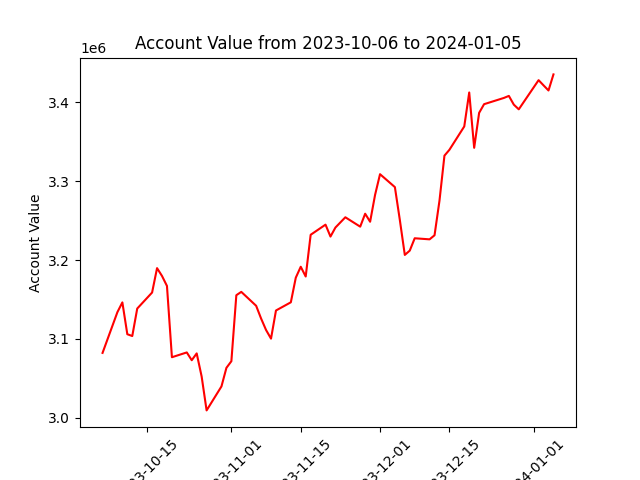

The table this chart was drawn from, first rows:
datadate, account_value
20231006, 3082376
20231009, 3134022
20231010, 3146373
20231011, 3106053
20231012, 3103758
20231013, 3138576
20231016, 3158880
20231017, 3189780
20231018, 3179873
20231019, 3167207
20231020, 3076906
20231023, 3082982
20231024, 3073118
20231025, 3081755
20231026, 3052478
20231027, 3009535
20231030, 3039927
20231031, 3063455
20231101, 3071859
20231102, 3155482
20231103, 3159714
20231106, 3142072
20231107, 3125895
20231108, 3111393
20231109, 3100462
20231110, 3136126
20231113, 3146492
20231114, 3177697
20231115, 3191540
20231116, 3179179
20231117, 3232049
20231120, 3244880
20231121, 3229771
20231122, 3241228
20231124, 3254227
20231127, 3242330
20231128, 3258731
20231129, 3248566
20231130, 3282610
20231201, 3308816
20231204, 3292437
20231205, 3250698
20231206, 3206520
20231207, 3211983
20231208, 3227630
20231211, 3226266
20231212, 3231427
20231213, 3275315
20231214, 3332309
20231215, 3339697
20231218, 3369310
20231219, 3412346
20231220, 3342234
20231221, 3386525
20231222, 3397522
20231226, 3405429
20231227, 3408008
20231228, 3396938
20231229, 3390998
20240102, 3427956
... 3 more rows
